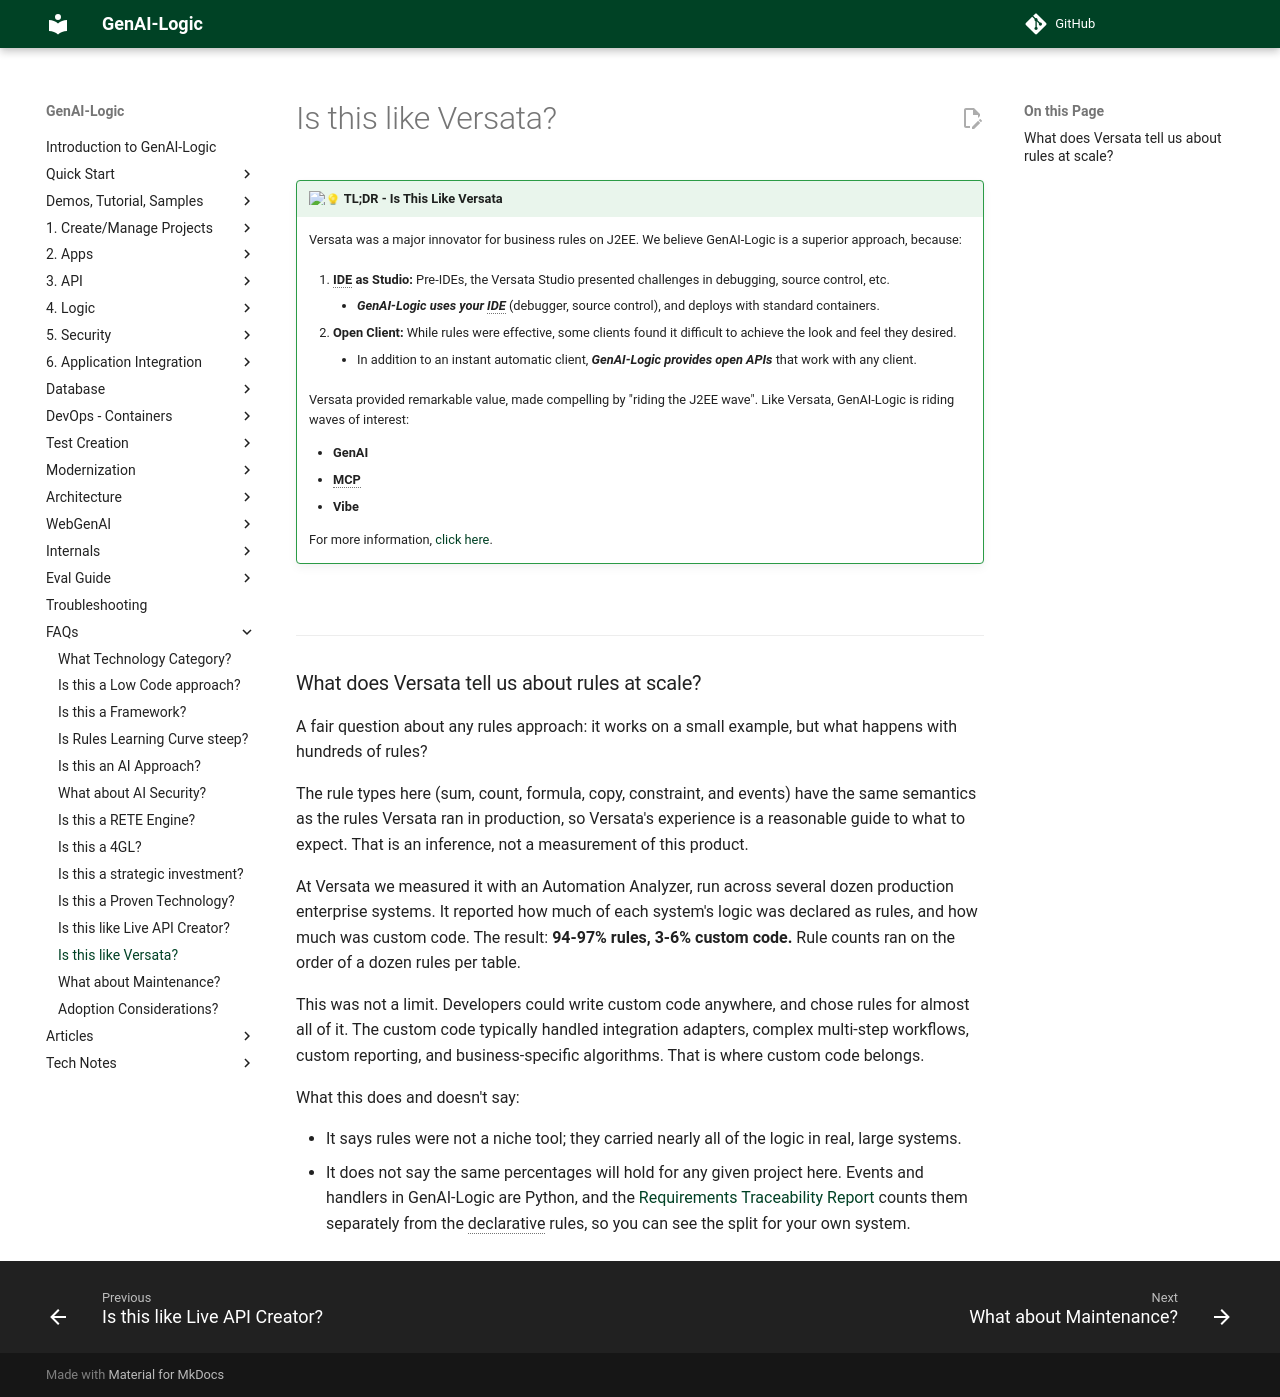

repository: ApiLogicServer/Docs · page: FAQ-Versata/index.html · generator: jekyll

!!! pied-piper ":bulb: TL;DR - Is This Like Versata"

      Versata was a major innovator for business rules on J2EE.  We believe GenAI-Logic is a superior approach, because:

      1. **IDE as Studio:** Pre-IDEs, the Versata Studio presented challenges in debugging, source control, etc.  
      
         * ***GenAI-Logic uses your IDE*** (debugger, source control), and deploys with standard containers.
      
      2.  **Open Client:** While rules were effective, some clients found it difficult to achieve the look and feel they desired.  
      
         * In addition to an instant automatic client, ***GenAI-Logic provides open APIs*** that work with any client.

      Versata provided remarkable value, made compelling by "riding the J2EE wave".  Like Versata, GenAI-Logic is riding waves of interest:

      * **GenAI**
      * **MCP**
      * **Vibe**

      For more information, [click here](https://www.genai-logic.com/why-genai-logic/join-the-ai-party){:target="_blank" rel="noopener"}.
&nbsp;

---

## What does Versata tell us about rules at scale?

A fair question about any rules approach: it works on a small example, but what happens with hundreds of rules?

The rule types here (sum, count, formula, copy, constraint, and events) have the same semantics as the rules Versata ran in production, so Versata's experience is a reasonable guide to what to expect.  That is an inference, not a measurement of this product.

At Versata we measured it with an Automation Analyzer, run across several dozen production enterprise systems.  It reported how much of each system's logic was declared as rules, and how much was custom code.  The result: **94-97% rules, 3-6% custom code.**  Rule counts ran on the order of a dozen rules per table.

This was not a limit.  Developers could write custom code anywhere, and chose rules for almost all of it.  The custom code typically handled integration adapters, complex multi-step workflows, custom reporting, and business-specific algorithms.  That is where custom code belongs.

What this does and doesn't say:

- It says rules were not a niche tool; they carried nearly all of the logic in real, large systems.
- It does not say the same percentages will hold for any given project here.  Events and handlers in GenAI-Logic are Python, and the [Requirements Traceability Report](Behave-Logic_Report-bd-eai.md) counts them separately from the declarative rules, so you can see the split for your own system.
